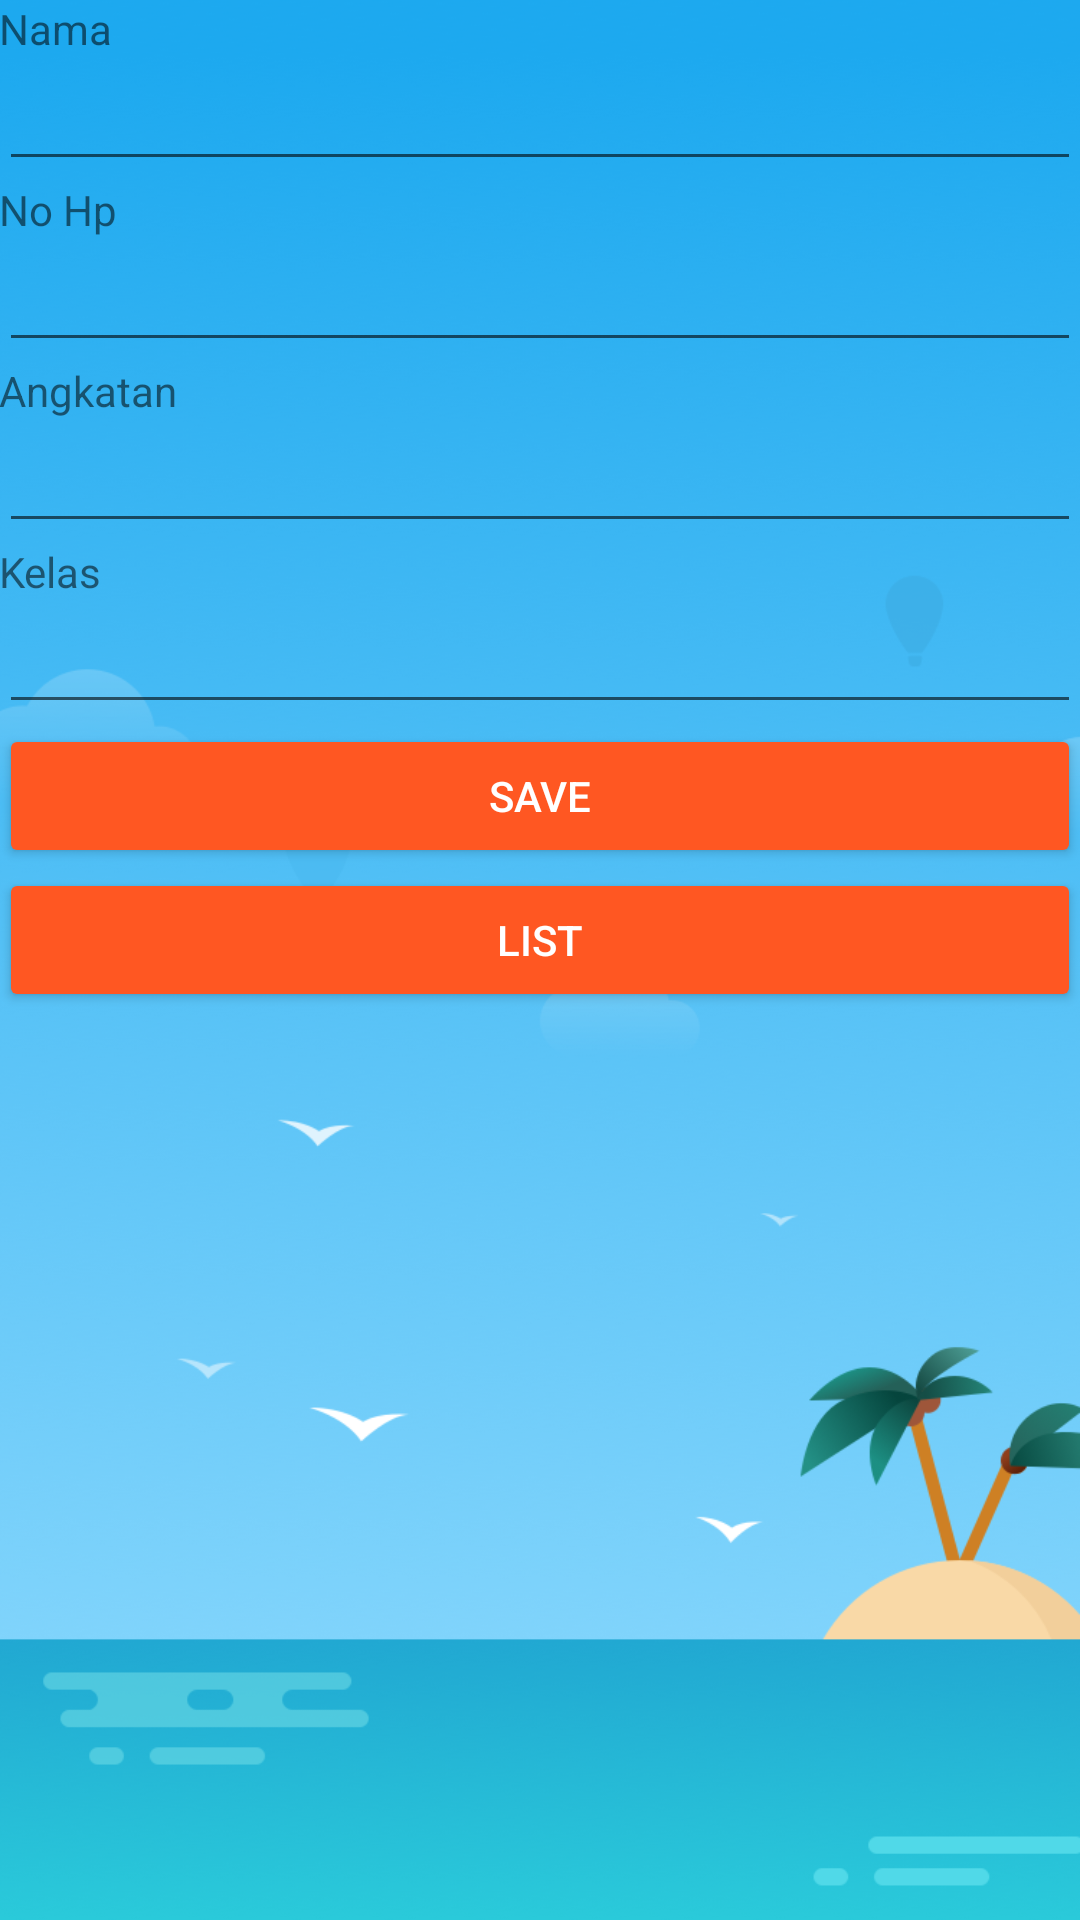

The Android layout XML behind this screen, and the referenced resources:
<!-- AndroidManifest.xml: application theme AppTheme -->
<!-- res/layout/activity_create.xml -->
<?xml version="1.0" encoding="utf-8"?>

<LinearLayout xmlns:android="http://schemas.android.com/apk/res/android"
    xmlns:tools="http://schemas.android.com/tools"
    android:layout_width="match_parent"
    android:orientation="vertical"
    android:layout_height="match_parent"
    android:background="@drawable/backgroundandroid"
    android:paddingBottom="@dimen/activity_vertical_margin"
    android:paddingLeft="@dimen/activity_horizontal_margin"
    android:paddingRight="@dimen/activity_horizontal_margin"
    android:paddingTop="@dimen/activity_vertical_margin"
    tools:context=".CreateActivity">
    <TextView
        android:layout_width="wrap_content"
        android:layout_height="wrap_content"
        android:text="@string/nama" />

    <EditText
        android:layout_width="match_parent"
        android:layout_height="wrap_content"
        android:id="@+id/editTextNama" />

    <TextView
        android:layout_width="wrap_content"
        android:layout_height="wrap_content"
        android:text="@string/nohp" />

    <EditText
        android:layout_width="match_parent"
        android:layout_height="wrap_content"
        android:inputType="phone"
        android:id="@+id/editTextNohp" />

    <TextView
        android:layout_width="wrap_content"
        android:layout_height="wrap_content"
        android:text="@string/angkatan" />

    <EditText
        android:layout_width="match_parent"
        android:layout_height="wrap_content"
        android:id="@+id/editTextAngkatan" />

    <TextView
        android:layout_width="wrap_content"
        android:layout_height="wrap_content"
        android:text="@string/kelas" />

    <EditText
        android:layout_width="match_parent"
        android:layout_height="wrap_content"
        android:id="@+id/editTextKelas" />

    <Button
        style="@style/ButtonGeneral"
        android:id="@+id/buttonAdd"
        android:layout_width="match_parent"
        android:layout_height="wrap_content"
        android:text="@string/save" />

    <Button
        style="@style/ButtonGeneral"
        android:id="@+id/buttonView"
        android:layout_width="match_parent"
        android:layout_height="wrap_content"
        android:text="@string/list" />

</LinearLayout>
<!-- resources referenced by this layout -->
<resources>
  <!-- drawable backgroundandroid: jpg bitmap (drawable, 77391 bytes) -->
  <string name="angkatan">Angkatan</string>
  <string name="kelas">Kelas</string>
  <string name="list">List</string>
  <string name="nama">Nama</string>
  <string name="nohp">No Hp</string>
  <string name="save">Save</string>
  <style name="ButtonGeneral" parent="@style/Widget.AppCompat.Button.Colored">
      </style>
  <style name="AppTheme" parent="Base.Theme.AppCompat.Light.DarkActionBar">
          
          <item name="colorPrimary">@color/colorPrimary</item>
          <item name="colorPrimaryDark">@color/colorPrimaryDark</item>
          <item name="colorAccent">@color/colorAccent</item>
      </style>
  <color name="colorPrimary">#607D8B</color>
  <color name="colorPrimaryDark">#455A64</color>
  <color name="colorAccent">#FF5722</color>
</resources>
